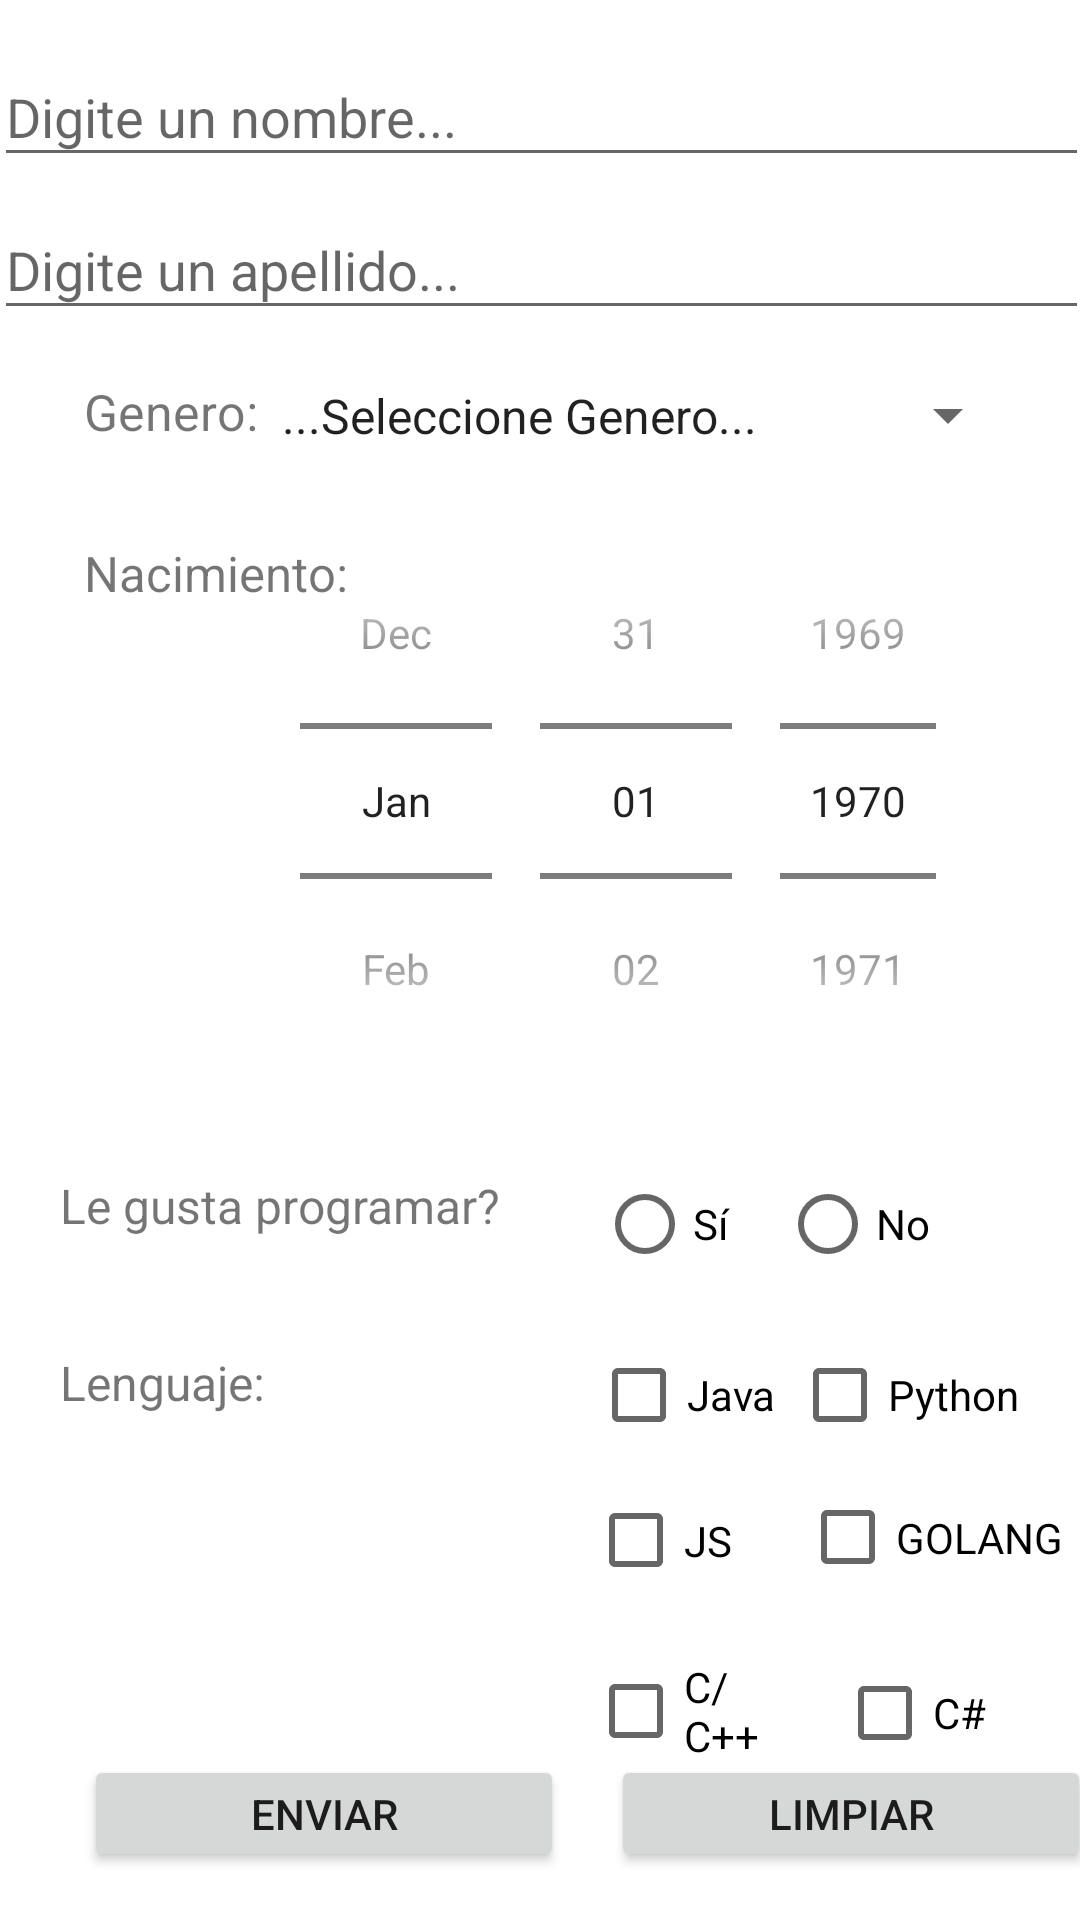

Produce the Android XML layout that renders to this screen, including the resource entries it uses.
<!-- AndroidManifest.xml: application theme Theme.Tarea1TemasEspeciales -->
<!-- res/layout/activity_main.xml -->
<?xml version="1.0" encoding="utf-8"?>
<androidx.constraintlayout.widget.ConstraintLayout xmlns:android="http://schemas.android.com/apk/res/android"
    xmlns:app="http://schemas.android.com/apk/res-auto"
    xmlns:tools="http://schemas.android.com/tools"
    android:layout_width="match_parent"
    android:layout_height="match_parent"
    tools:context=".MainActivity">

    <EditText
        android:id="@+id/editTextTextPersonName"
        android:layout_width="365dp"
        android:layout_height="43dp"
        android:layout_marginTop="16dp"
        android:ems="10"
        android:hint="Digite un nombre..."
        android:inputType="textPersonName"
        app:layout_constraintEnd_toEndOf="parent"
        app:layout_constraintStart_toStartOf="parent"
        app:layout_constraintTop_toTopOf="parent" />

    <EditText
        android:id="@+id/editTextTextPersonName2"
        android:layout_width="365dp"
        android:layout_height="43dp"
        android:layout_marginTop="8dp"
        android:ems="10"
        android:hint="Digite un apellido..."
        android:inputType="textPersonName"
        app:layout_constraintEnd_toEndOf="parent"
        app:layout_constraintStart_toStartOf="parent"
        app:layout_constraintTop_toBottomOf="@+id/editTextTextPersonName" />

    <TextView
        android:id="@+id/generoText"
        android:layout_width="58dp"
        android:layout_height="26dp"
        android:layout_marginStart="28dp"
        android:layout_marginTop="16dp"
        android:text="Genero:"
        app:autoSizeTextType="uniform"
        app:layout_constraintStart_toStartOf="parent"
        app:layout_constraintTop_toBottomOf="@+id/editTextTextPersonName2" />

    <TextView
        android:id="@+id/generoText2"
        android:layout_width="88dp"
        android:layout_height="27dp"
        android:layout_marginStart="28dp"
        android:layout_marginTop="28dp"
        android:text="Nacimiento:"
        app:autoSizeTextType="uniform"
        app:layout_constraintStart_toStartOf="parent"
        app:layout_constraintTop_toBottomOf="@+id/generoText" />

    <DatePicker
        android:id="@+id/dateOfBirthDatePicker"
        android:layout_width="236dp"
        android:layout_height="200dp"
        android:layout_marginStart="8dp"
        android:layout_marginTop="16dp"
        android:layout_marginEnd="8dp"
        android:calendarViewShown="false"
        android:datePickerMode="spinner"
        android:ems="10"
        app:layout_constraintEnd_toEndOf="parent"
        app:layout_constraintHorizontal_bias="0.779"
        app:layout_constraintStart_toStartOf="parent"
        app:layout_constraintTop_toBottomOf="@+id/spinner" />

    <Spinner
        android:id="@+id/spinner"
        android:layout_width="254dp"
        android:layout_height="25dp"
        android:layout_marginTop="16dp"
        android:layout_marginEnd="20dp"
        android:contentDescription="Genero"
        android:entries="@array/generos"
        app:layout_constraintEnd_toEndOf="parent"
        app:layout_constraintHorizontal_bias="0.9"
        app:layout_constraintStart_toEndOf="@+id/generoText"
        app:layout_constraintTop_toBottomOf="@+id/editTextTextPersonName2" />

    <TextView
        android:id="@+id/textView3"
        android:layout_width="147dp"
        android:layout_height="23dp"
        android:layout_marginStart="20dp"
        android:layout_marginTop="24dp"
        android:autoText="false"
        android:text="Le gusta programar?"
        app:autoSizeTextType="uniform"
        app:layout_constraintStart_toStartOf="parent"
        app:layout_constraintTop_toBottomOf="@+id/dateOfBirthDatePicker" />

    <CheckBox
        android:id="@+id/csharpBox"
        android:layout_width="68dp"
        android:layout_height="46dp"
        android:layout_marginStart="23dp"
        android:layout_marginTop="16dp"
        android:layout_marginEnd="65dp"
        android:text="C#"
        app:layout_constraintEnd_toEndOf="parent"
        app:layout_constraintHorizontal_bias="0.0"
        app:layout_constraintStart_toEndOf="@+id/cbox"
        app:layout_constraintTop_toBottomOf="@+id/goBox" />

    <RadioButton
        android:id="@+id/siButton"
        android:layout_width="48dp"
        android:layout_height="26dp"
        android:layout_marginStart="32dp"
        android:layout_marginTop="28dp"
        android:text="Sí"
        app:layout_constraintStart_toEndOf="@+id/textView3"
        app:layout_constraintTop_toBottomOf="@+id/dateOfBirthDatePicker" />

    <CheckBox
        android:id="@+id/goBox"
        android:layout_width="91dp"
        android:layout_height="39dp"
        android:layout_marginStart="23dp"
        android:layout_marginTop="4dp"
        android:layout_marginEnd="34dp"
        android:text="GOLANG"
        app:layout_constraintEnd_toEndOf="parent"
        app:layout_constraintHorizontal_bias="0.285"
        app:layout_constraintStart_toEndOf="@+id/jsBox"
        app:layout_constraintTop_toBottomOf="@+id/pyBox" />

    <CheckBox
        android:id="@+id/pyBox"
        android:layout_width="wrap_content"
        android:layout_height="wrap_content"
        android:layout_marginStart="20dp"
        android:layout_marginTop="20dp"
        android:layout_marginEnd="50dp"
        android:text="Python"
        app:layout_constraintEnd_toEndOf="parent"
        app:layout_constraintHorizontal_bias="0.333"
        app:layout_constraintStart_toEndOf="@+id/javaBox"
        app:layout_constraintTop_toBottomOf="@+id/noButton" />

    <TextView
        android:id="@+id/textView4"
        android:layout_width="69dp"
        android:layout_height="24dp"
        android:layout_marginStart="20dp"
        android:layout_marginTop="36dp"
        android:text="Lenguaje:"
        app:autoSizeTextType="uniform"
        app:layout_constraintStart_toStartOf="parent"
        app:layout_constraintTop_toBottomOf="@+id/textView3" />

    <CheckBox
        android:id="@+id/cbox"
        android:layout_width="60dp"
        android:layout_height="41dp"
        android:layout_marginStart="196dp"
        android:layout_marginTop="16dp"
        android:text="C/C++"
        app:layout_constraintStart_toStartOf="parent"
        app:layout_constraintTop_toBottomOf="@+id/jsBox" />

    <CheckBox
        android:id="@+id/jsBox"
        android:layout_width="60dp"
        android:layout_height="41dp"
        android:layout_marginStart="196dp"
        android:layout_marginTop="4dp"
        android:text="JS"
        app:layout_constraintStart_toStartOf="parent"
        app:layout_constraintTop_toBottomOf="@+id/javaBox" />

    <RadioButton
        android:id="@+id/noButton"
        android:layout_width="58dp"
        android:layout_height="26dp"
        android:layout_marginStart="13dp"
        android:layout_marginTop="28dp"
        android:layout_marginEnd="88dp"
        android:checked="false"
        android:text="No"
        app:layout_constraintEnd_toEndOf="parent"
        app:layout_constraintHorizontal_bias="0.0"
        app:layout_constraintStart_toEndOf="@+id/siButton"
        app:layout_constraintTop_toBottomOf="@+id/dateOfBirthDatePicker" />

    <CheckBox
        android:id="@+id/javaBox"
        android:layout_width="wrap_content"
        android:layout_height="wrap_content"
        android:layout_marginStart="108dp"
        android:layout_marginTop="20dp"
        android:text="Java"
        app:layout_constraintStart_toEndOf="@+id/textView4"
        app:layout_constraintTop_toBottomOf="@+id/siButton" />

    <Button
        android:id="@+id/enviarButton"
        android:layout_width="160dp"
        android:layout_height="39dp"
        android:layout_marginStart="28dp"
        android:layout_marginBottom="16dp"
        android:text="Enviar"
        app:layout_constraintBottom_toBottomOf="parent"
        app:layout_constraintStart_toStartOf="parent" />

    <Button
        android:id="@+id/limpiarButton"
        android:layout_width="160dp"
        android:layout_height="39dp"
        android:layout_marginStart="47dp"
        android:layout_marginEnd="28dp"
        android:layout_marginBottom="16dp"
        android:text="Limpiar"
        app:layout_constraintBottom_toBottomOf="parent"
        app:layout_constraintEnd_toEndOf="parent"
        app:layout_constraintStart_toEndOf="@+id/enviarButton" />

</androidx.constraintlayout.widget.ConstraintLayout>
<!-- resources referenced by this layout -->
<resources>
  <string-array name="generos">
          <item>...Seleccione Genero...</item>
          <item>Masculino</item>
          <item>Femenino</item>
      </string-array>
  <style name="Theme.Tarea1TemasEspeciales" parent="Theme.MaterialComponents.DayNight.DarkActionBar">
          
          <item name="colorPrimary">@color/purple_500</item>
          <item name="colorPrimaryVariant">@color/purple_700</item>
          <item name="colorOnPrimary">@color/white</item>
          
          <item name="colorSecondary">@color/teal_200</item>
          <item name="colorSecondaryVariant">@color/teal_700</item>
          <item name="colorOnSecondary">@color/black</item>
          
          <item name="android:statusBarColor" tools:targetApi="l">?attr/colorPrimaryVariant</item>
          
      </style>
  <!-- not gathered from this repository: default colours our renderer supplied (Android Studio template values) -->
  <color name="purple_500">#FF6200EE</color>
  <color name="purple_700">#FF3700B3</color>
  <color name="teal_200">#FF03DAC5</color>
  <color name="teal_700">#FF018786</color>
  <color name="black">#FF000000</color>
  <color name="white">#FFFFFFFF</color>
</resources>
